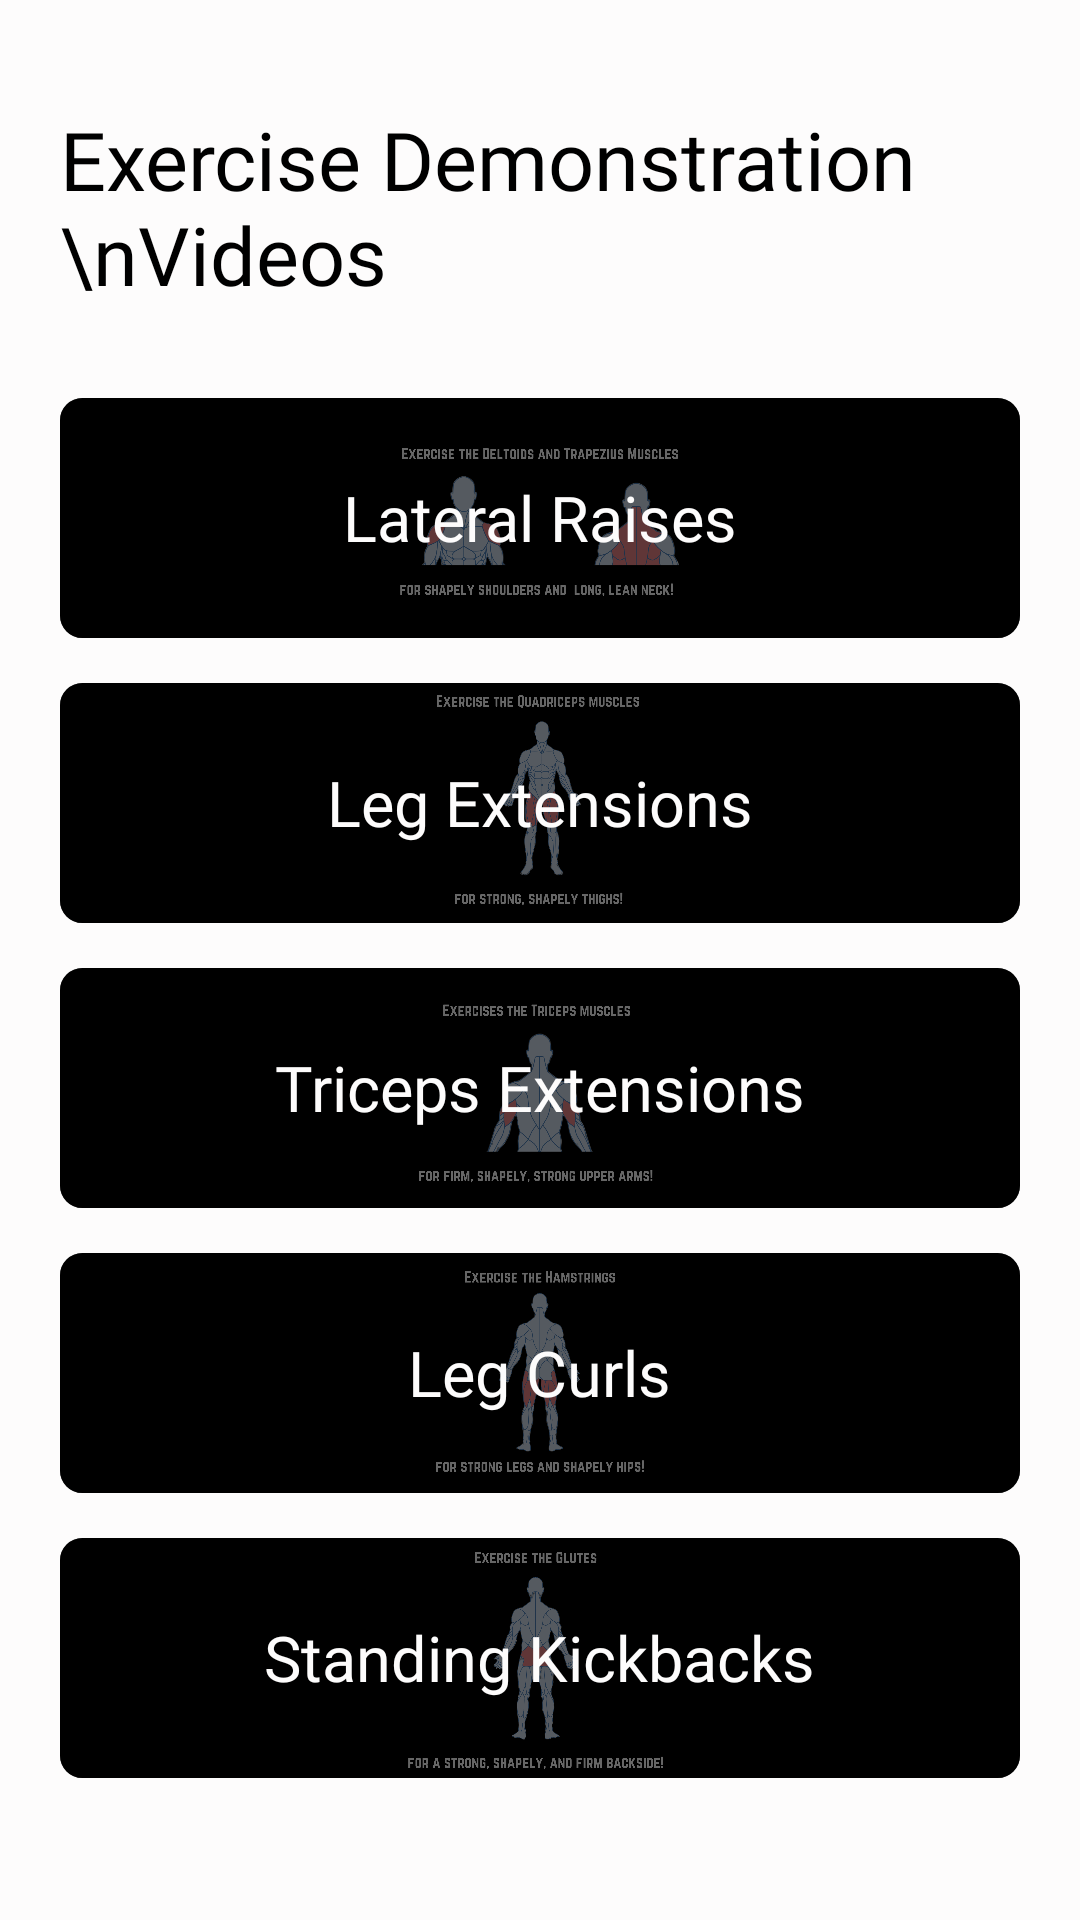

The Android layout XML behind this screen, and the referenced resources:
<!-- AndroidManifest.xml: application theme Theme.JawlineExercisesFaceYoga -->
<!-- res/layout/activity_all_exercises.xml -->
<?xml version="1.0" encoding="utf-8"?>
<ScrollView xmlns:android="http://schemas.android.com/apk/res/android"
    xmlns:app="http://schemas.android.com/apk/res-auto"
    xmlns:tools="http://schemas.android.com/tools"
    android:layout_width="match_parent"
    android:layout_height="match_parent"
    android:background="@color/white"
    android:orientation="vertical"
    android:padding="20dp"
    tools:context=".Fragments.HomeFragment">

    <LinearLayout
        android:layout_width="match_parent"
        android:layout_height="match_parent"
        android:orientation="vertical">


        <TextView
            android:id="@+id/textView3"
            android:layout_width="match_parent"
            android:layout_height="wrap_content"
            android:layout_marginTop="15dp"
            android:fontFamily="@font/lexend_medium"
            android:text="Exercise Demonstration \nVideos"
            android:textColor="@color/black"
            android:textSize="27dp"
            app:layout_constraintEnd_toEndOf="parent"
            app:layout_constraintStart_toStartOf="parent"
            app:layout_constraintTop_toTopOf="parent" />

        <RelativeLayout
            android:id="@+id/exercise1"
            android:layout_width="match_parent"
            android:layout_height="80dp"
            android:layout_marginTop="30dp"
            android:background="@drawable/background_rectangular_border">


            <ImageView
                android:layout_width="match_parent"
                android:layout_height="wrap_content"
                android:background="@drawable/background_rectangular_border"
                android:backgroundTint="@color/black"
                android:src="@drawable/img1" />

            <View
                android:layout_width="match_parent"
                android:layout_height="match_parent"
                android:background="@drawable/background_rectangular_border"
                android:backgroundTint="#99000000" />

            <TextView
                android:layout_width="wrap_content"
                android:layout_height="wrap_content"

                android:layout_centerInParent="true"
                android:fontFamily="@font/lexend_extra_bold"
                android:padding="12dp"
                android:text="Lateral Raises"
                android:textColor="@color/white"
                android:textSize="21sp" />
        </RelativeLayout>

        <RelativeLayout
            android:id="@+id/exercise2"
            android:layout_width="match_parent"
            android:layout_height="80dp"
            android:layout_marginTop="15dp"
            android:background="@drawable/background_rectangular_border">


            <ImageView
                android:layout_width="match_parent"
                android:layout_height="wrap_content"
                android:background="@drawable/background_rectangular_border"
                android:backgroundTint="@color/black"
                android:src="@drawable/img2" />

            <View
                android:layout_width="match_parent"
                android:layout_height="match_parent"
                android:background="@drawable/background_rectangular_border"
                android:backgroundTint="#99000000" />

            <TextView
                android:layout_width="wrap_content"
                android:layout_height="wrap_content"
                android:layout_centerInParent="true"

                android:fontFamily="@font/lexend_extra_bold"
                android:padding="12dp"
                android:text="Leg Extensions"
                android:textColor="@color/white"
                android:textSize="21sp" />
        </RelativeLayout>

        <RelativeLayout
            android:id="@+id/exercise3"
            android:layout_width="match_parent"
            android:layout_height="80dp"
            android:layout_marginTop="15dp"
            android:background="@drawable/background_rectangular_border">


            <ImageView
                android:layout_width="match_parent"
                android:layout_height="wrap_content"
                android:background="@drawable/background_rectangular_border"
                android:backgroundTint="@color/black"
                android:src="@drawable/img3" />

            <View
                android:layout_width="match_parent"
                android:layout_height="match_parent"
                android:background="@drawable/background_rectangular_border"
                android:backgroundTint="#99000000" />

            <TextView
                android:layout_width="wrap_content"
                android:layout_height="wrap_content"
                android:layout_centerInParent="true"

                android:fontFamily="@font/lexend_extra_bold"
                android:padding="12dp"
                android:text="Triceps Extensions"
                android:textColor="@color/white"
                android:textSize="21sp" />
        </RelativeLayout>

        <RelativeLayout
            android:id="@+id/exercise4"
            android:layout_width="match_parent"
            android:layout_height="80dp"
            android:layout_marginTop="15dp"
            android:background="@drawable/background_rectangular_border">


            <ImageView
                android:layout_width="match_parent"
                android:layout_height="wrap_content"
                android:background="@drawable/background_rectangular_border"
                android:backgroundTint="@color/black"
                android:src="@drawable/img4" />

            <View
                android:layout_width="match_parent"
                android:layout_height="match_parent"
                android:background="@drawable/background_rectangular_border"
                android:backgroundTint="#99000000" />

            <TextView
                android:layout_width="wrap_content"
                android:layout_height="wrap_content"
                android:layout_centerInParent="true"

                android:fontFamily="@font/lexend_extra_bold"
                android:padding="12dp"
                android:text="Leg Curls"
                android:textColor="@color/white"
                android:textSize="21sp" />
        </RelativeLayout>

        <RelativeLayout
            android:id="@+id/exercise5"
            android:layout_width="match_parent"
            android:layout_height="80dp"
            android:layout_marginTop="15dp"
            android:background="@drawable/background_rectangular_border">


            <ImageView
                android:layout_width="match_parent"
                android:layout_height="wrap_content"
                android:background="@drawable/background_rectangular_border"
                android:backgroundTint="@color/black"
                android:src="@drawable/img5" />

            <View
                android:layout_width="match_parent"
                android:layout_height="match_parent"
                android:background="@drawable/background_rectangular_border"
                android:backgroundTint="#99000000" />

            <TextView
                android:layout_width="wrap_content"
                android:layout_height="wrap_content"
                android:layout_centerInParent="true"

                android:fontFamily="@font/lexend_extra_bold"
                android:padding="12dp"
                android:text="Standing Kickbacks"
                android:textColor="@color/white"
                android:textSize="21sp" />
        </RelativeLayout>

    </LinearLayout>

</ScrollView>
<!-- resources referenced by this layout -->
<resources>
  <color name="black">#FF000000</color>
  <color name="white">#FDFCFC</color>
  <!-- drawable background_rectangular_border (drawable) -->
  <?xml version="1.0" encoding="utf-8"?>
  <shape xmlns:android="http://schemas.android.com/apk/res/android"
      android:id="@+id/listview_background_shape">
      <corners
          android:radius="7dp"
          />
      <stroke
          android:width="1dip"
          android:color="#FFFFFF" />
      <solid android:color="#D9D9D9" />
  </shape>
  <!-- drawable img1: png bitmap (drawable, 325042 bytes) -->
  <!-- drawable img2: png bitmap (drawable, 312324 bytes) -->
  <!-- drawable img3: png bitmap (drawable, 286459 bytes) -->
  <!-- drawable img4: png bitmap (drawable, 289092 bytes) -->
  <!-- drawable img5: png bitmap (drawable, 299609 bytes) -->
  <style name="Theme.JawlineExercisesFaceYoga" parent="Theme.AppCompat.Light.NoActionBar">
          
          <item name="colorPrimary">@color/purple_500</item>
          <item name="colorPrimaryVariant">@color/purple_700</item>
          <item name="colorOnPrimary">@color/white</item>
          
          <item name="colorSecondary">@color/teal_200</item>
          <item name="colorSecondaryVariant">@color/teal_700</item>
          <item name="colorOnSecondary">@color/black</item>
          
          <item name="android:statusBarColor">?attr/colorPrimaryVariant</item>
          
      </style>
  <color name="purple_500">#F03E44</color>
  <color name="purple_700">#F03E44</color>
  <color name="teal_200">#F03E44</color>
  <color name="teal_700">#F03E44</color>
</resources>
